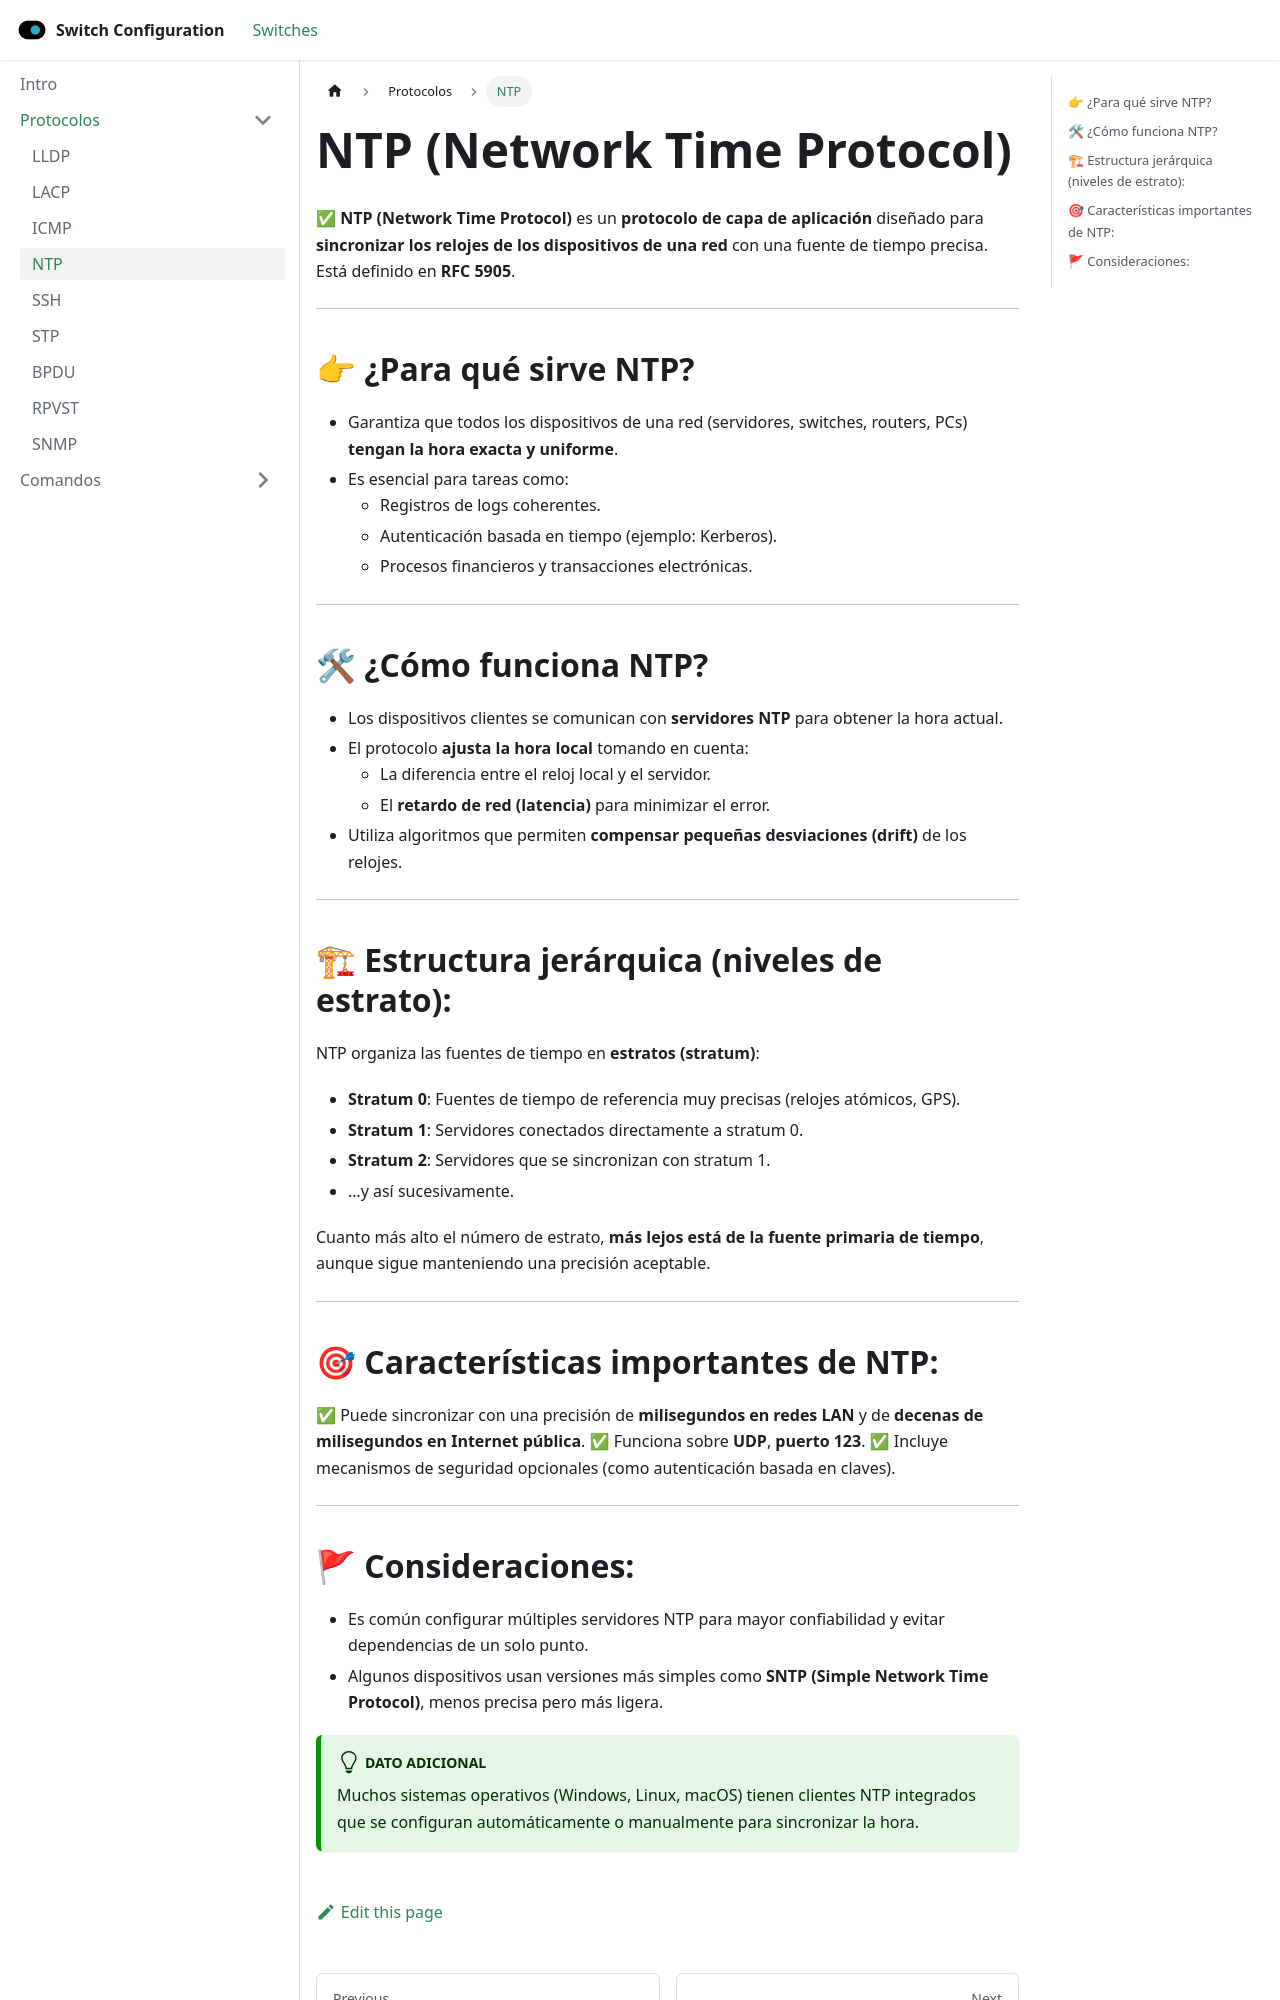

repository: xm4eKo/switch-configuration · page: docs/Protocolos/ntp/index.html · generator: docusaurus

---
title: NTP
sidebar_position: 4
---

# NTP (Network Time Protocol)

✅ **NTP (Network Time Protocol)** es un **protocolo de capa de aplicación** diseñado para **sincronizar los relojes de los dispositivos de una red** con una fuente de tiempo precisa. Está definido en **RFC 5905**.

---

## 👉 ¿Para qué sirve NTP?

- Garantiza que todos los dispositivos de una red (servidores, switches, routers, PCs) **tengan la hora exacta y uniforme**.
- Es esencial para tareas como:
  - Registros de logs coherentes.
  - Autenticación basada en tiempo (ejemplo: Kerberos).
  - Procesos financieros y transacciones electrónicas.

---

## 🛠 ¿Cómo funciona NTP?

- Los dispositivos clientes se comunican con **servidores NTP** para obtener la hora actual.
- El protocolo **ajusta la hora local** tomando en cuenta:
  - La diferencia entre el reloj local y el servidor.
  - El **retardo de red (latencia)** para minimizar el error.
- Utiliza algoritmos que permiten **compensar pequeñas desviaciones (drift)** de los relojes.

---

## 🏗 Estructura jerárquica (niveles de estrato):

NTP organiza las fuentes de tiempo en **estratos (stratum)**:

- **Stratum 0**: Fuentes de tiempo de referencia muy precisas (relojes atómicos, GPS).
- **Stratum 1**: Servidores conectados directamente a stratum 0.
- **Stratum 2**: Servidores que se sincronizan con stratum 1.
- …y así sucesivamente.

Cuanto más alto el número de estrato, **más lejos está de la fuente primaria de tiempo**, aunque sigue manteniendo una precisión aceptable.

---

## 🎯 Características importantes de NTP:

✅ Puede sincronizar con una precisión de **milisegundos en redes LAN** y de **decenas de milisegundos en Internet pública**.
✅ Funciona sobre **UDP**, **puerto 123**.
✅ Incluye mecanismos de seguridad opcionales (como autenticación basada en claves).

---
